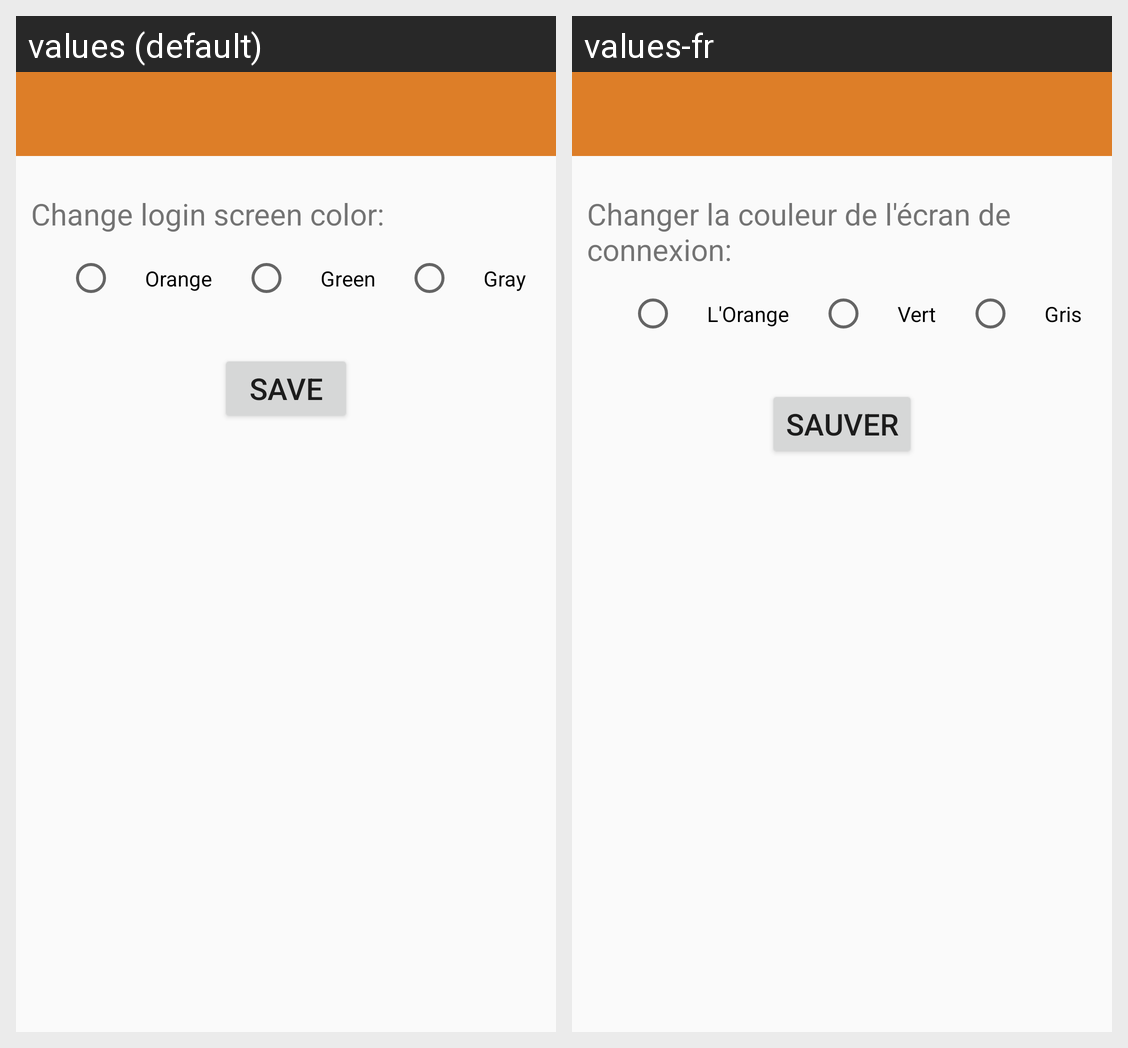

Strings drawn on this Android screen and how each of the app's shown locales translates them:
Android screen res/layout/activity_preferences.xml rendered under 2 locales, left to right: values (default), values-fr. Device: Nexus 5 (rendered at 1080×1920; each locale shown at half size, 540×960, under a caption strip naming it); theme AppTheme.Base.
Strings drawn on this screen, with the default value and each locale's value (text and hints the layout hard-codes, and strings that could not be matched under every locale, appear in the picture but are not listed):

settingsBGcol
  values: Change login screen color:
  values-fr: Changer la couleur de l'écran de connexion:

BGcol1
  values: Orange
  values-fr: L'Orange

BGcol2
  values: Green
  values-fr: Vert

BGcol3
  values: Gray
  values-fr: Gris

saveSetts
  values: Save
  values-fr: Sauver
